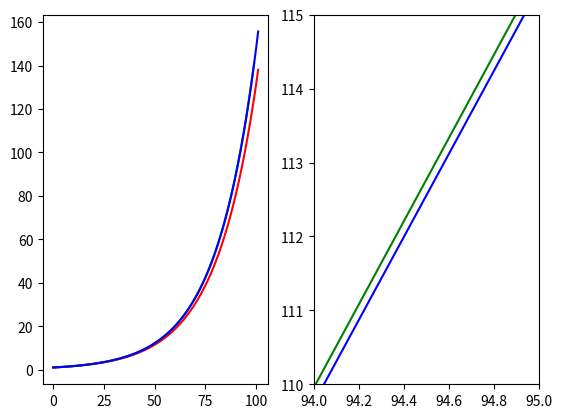

This figure's Python source:
'''
Ten plik musi zostać całkowicie zintegrowany z notatnikiem do momentu oddania pracy
'''
def euler_solver(f, y0, tlim, step = 0.1): #f powinna być funkcją postaci f(y:float, t:float)->float
    y, t = [y0], 0 #lista przybliżonych wartości, czas
    while t < tlim:
        dy = f(y[-1], t) #pochodna w punkcie
        y.append(y[-1] + (dy*step)) #przybliżenie wartości y za pomocą pochodnej
        t += step
    return y

def midpoint_solver(f, y0, tlim, step = 0.1): #taka sama konwencja jak w euler_solver
    y, t = [y0], 0 #lista przybliżonych wartości, czas
    while t < tlim:
        dy = f(y[-1], t) #przybliżenie punktu środkowego metodą Eulera
        midpoint = y[-1] + (dy*(step/2))

        dy = f(midpoint, t+(step/2)) #pochodna w punkcie środkowym
        y.append(y[-1] + (dy*step)) #przybliżenie wartości y za pomocą pochodnej w punkcie środkowym
        
        t += step
    return y


if __name__ == "__main__": #DEMO
    import matplotlib.pyplot as plt
    from math import e

    def func(y, t):
        return y
    
    y1 = euler_solver(func, 1, 5, step=0.05)
    y2 = [e**(t/20) for t in range(100)]
    y3 = midpoint_solver(func, 1, 5, step=0.05)
    fig, (ax1, ax2) = plt.subplots(ncols=2)
    for i in [ax1, ax2]:
        i.plot(y1, color='red')
        i.plot(y2, color='green')
        i.plot(y3, color='blue')
    ax2.set_ylim(110,115)
    ax2.set_xlim(94,95)
    plt.show()